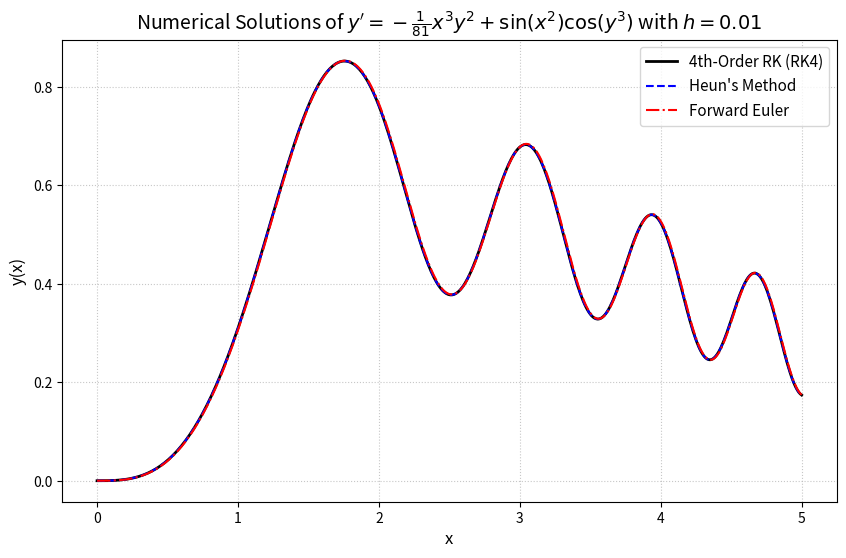

Here is the Python script that generated this plot:
import numpy as np
import matplotlib.pyplot as plt

# h = 0.01
# 

# the ODE y' = f(x, y)
def f(x, y):
    return -(1/81) * (x**3) * (y**2) + np.sin(x**2) * np.cos(y**3)

# parameters
x0, y0 = 0.0, 0.0
x_end = 5.0
h = 0.01

# x values
x = np.arange(x0, x_end + h, h)
n = len(x)

# for y values for each method
y_euler = np.zeros(n)
y_heun = np.zeros(n)
y_rk4 = np.zeros(n)

# initial
y_euler[0] = y0
y_heun[0] = y0
y_rk4[0] = y0

# integration loop
for i in range(n - 1):
    xi = x[i]
    
    # 1. Forward Euler Method
    y_euler[i+1] = y_euler[i] + h * f(xi, y_euler[i])
    
    # 2. Heun's Method
    k1_heun = f(xi, y_heun[i])
    k2_heun = f(xi + h, y_heun[i] + h * k1_heun)
    y_heun[i+1] = y_heun[i] + (h / 2) * (k1_heun + k2_heun)
    
    # 3. 4th-Order Runge-Kutta (RK4) Method
    k1_rk = f(xi, y_rk4[i])
    k2_rk = f(xi + h/2, y_rk4[i] + h * k1_rk / 2)
    k3_rk = f(xi + h/2, y_rk4[i] + h * k2_rk / 2)
    k4_rk = f(xi + h, y_rk4[i] + h * k3_rk)
    y_rk4[i+1] = y_rk4[i] + (h / 6) * (k1_rk + 2*k2_rk + 2*k3_rk + k4_rk)

# Plotting the results
plt.figure(figsize=(10, 6))
plt.plot(x, y_rk4, 'k-', linewidth=2, label="4th-Order RK (RK4)")
plt.plot(x, y_heun, 'b--', linewidth=1.5, label="Heun's Method")
plt.plot(x, y_euler, 'r-.', linewidth=1.5, label="Forward Euler")

plt.title("Numerical Solutions of $y' = -\\frac{1}{81}x^3y^2 + \sin(x^2)\cos(y^3)$ with $h=0.01$", fontsize=14)
plt.xlabel("x", fontsize=12)
plt.ylabel("y(x)", fontsize=12)
plt.legend(loc="best", fontsize=11)
plt.grid(True, linestyle=':', alpha=0.7)

plt.savefig("ODE_solutions_plot.png", dpi=300, bbox_inches="tight")

plt.show()
